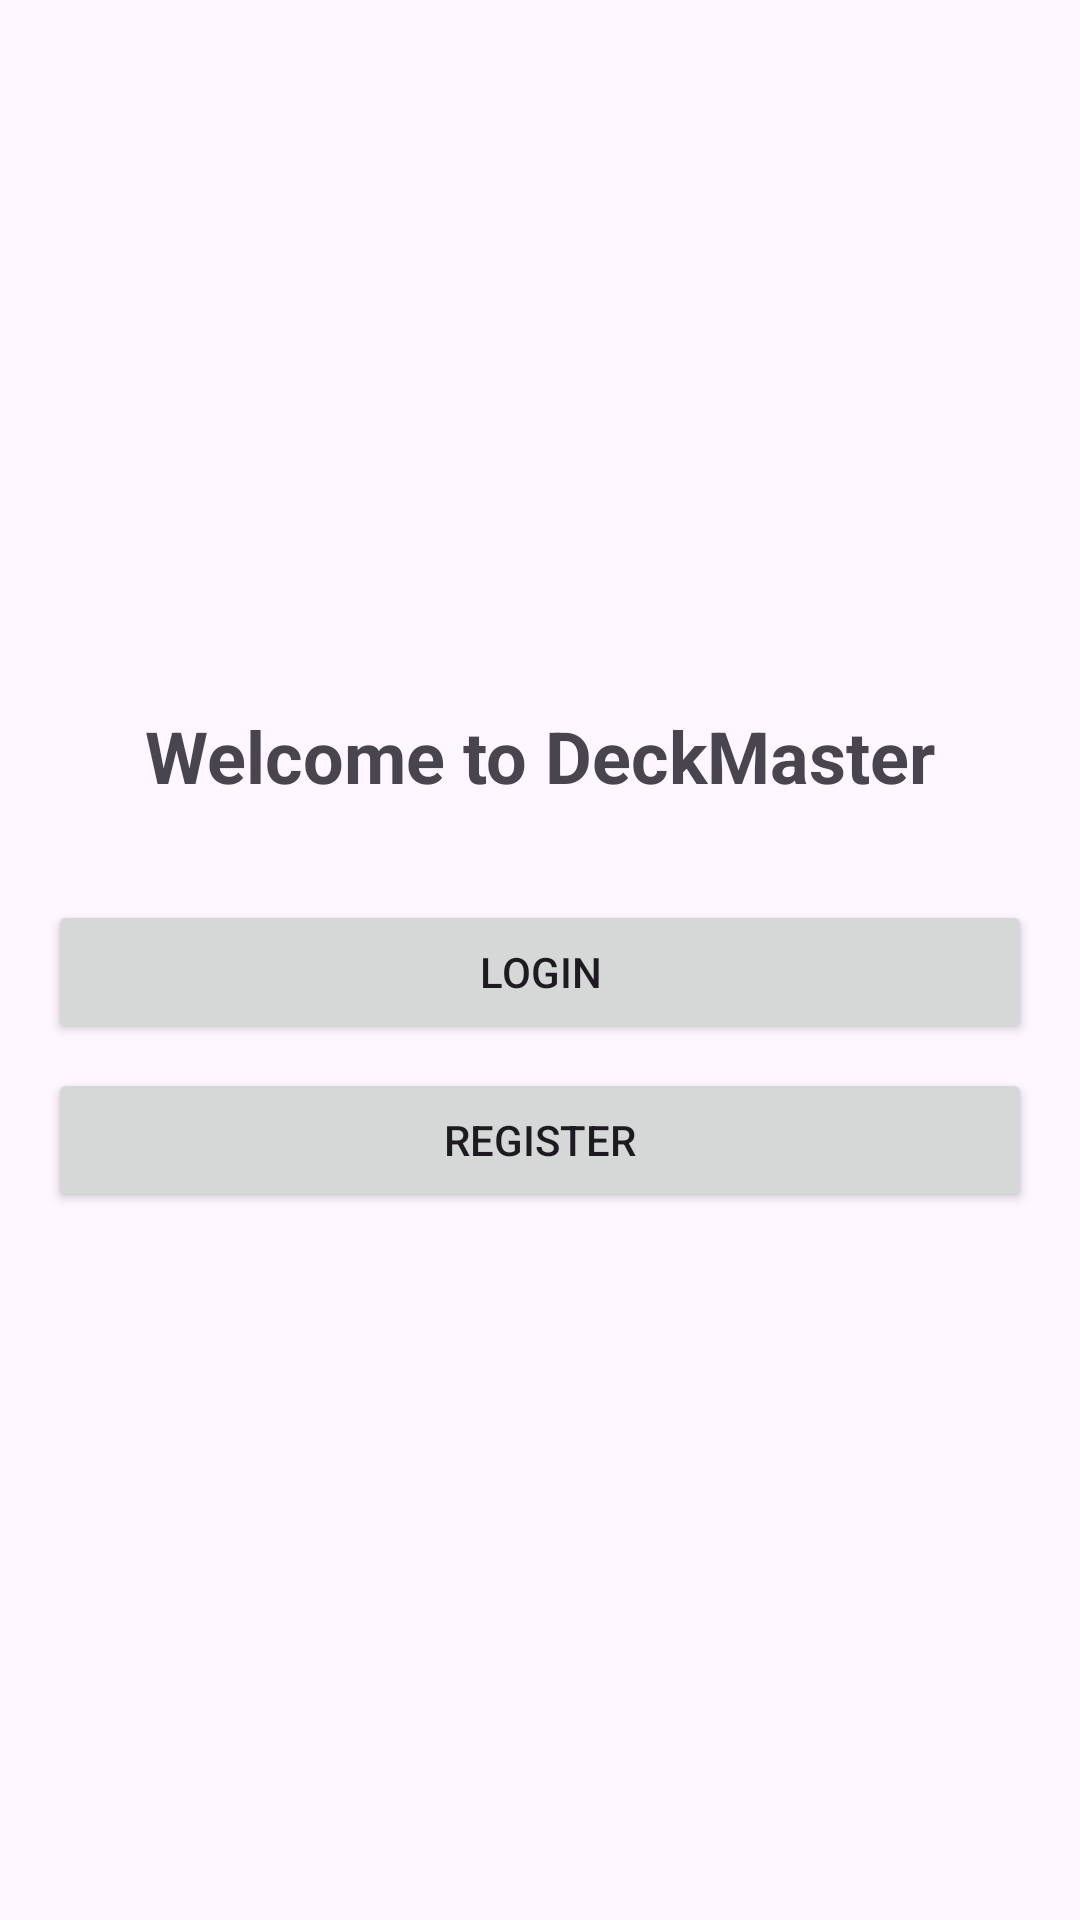

Android layout source for this screen:
<!-- AndroidManifest.xml: application theme Theme.DigiDexProject -->
<!-- res/layout/fragment_auth.xml -->
<?xml version="1.0" encoding="utf-8"?>
<LinearLayout xmlns:android="http://schemas.android.com/apk/res/android"
    android:layout_width="match_parent"
    android:layout_height="match_parent"
    android:orientation="vertical"
    android:gravity="center"
    android:padding="16dp">

    <TextView
        android:layout_width="wrap_content"
        android:layout_height="wrap_content"
        android:text="Welcome to DeckMaster"
        android:textSize="24sp"
        android:textStyle="bold"
        android:layout_marginBottom="32dp"/>

    <Button
        android:id="@+id/button_to_login"
        android:layout_width="match_parent"
        android:layout_height="wrap_content"
        android:text="Login" />

    <Button
        android:id="@+id/button_to_register"
        android:layout_width="match_parent"
        android:layout_height="wrap_content"
        android:layout_marginTop="8dp"
        android:text="Register" />
</LinearLayout>
<!-- resources referenced by this layout -->
<resources>
  <style name="Theme.DigiDexProject" parent="Base.Theme.DigiDexProject" />
  <style name="Base.Theme.DigiDexProject" parent="Theme.Material3.DayNight.NoActionBar">
          
          
      </style>
</resources>
